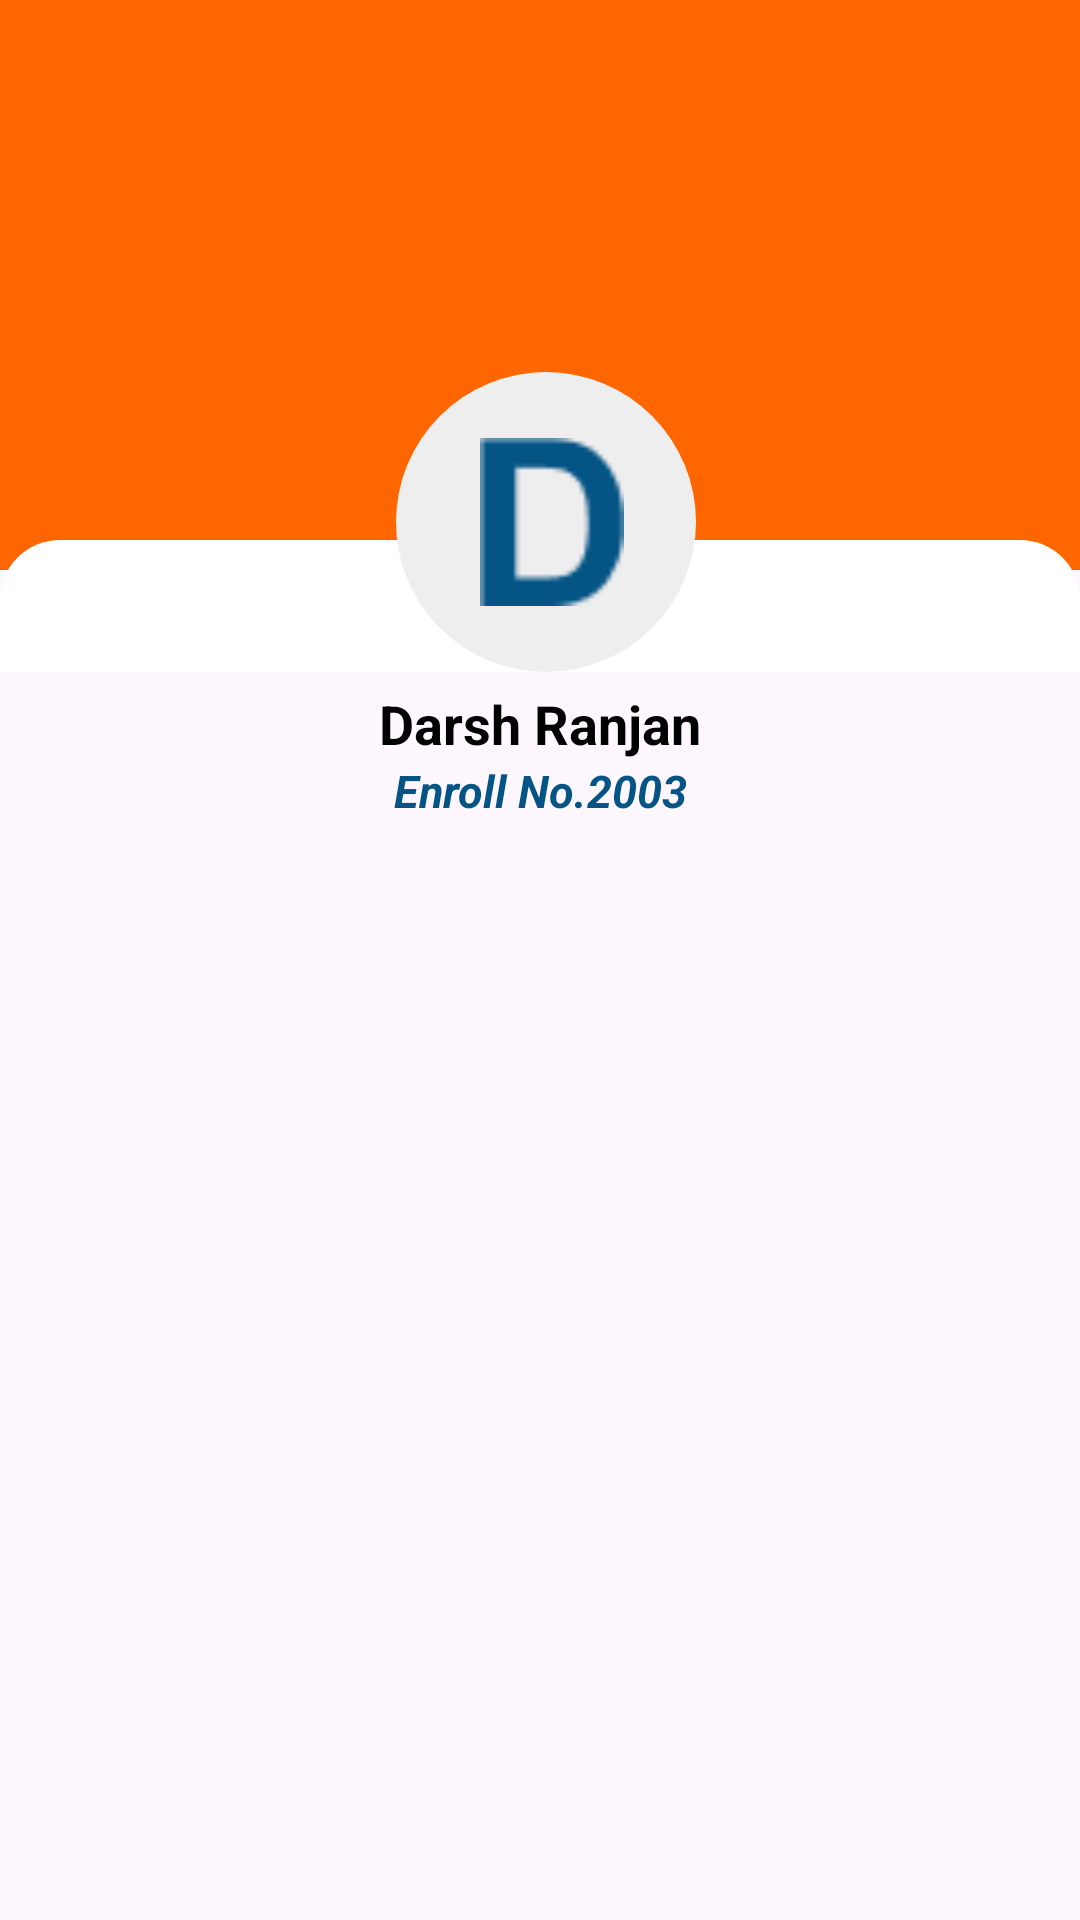

Reconstruct the res/layout file that produces this screen, plus the resources it refers to.
<!-- AndroidManifest.xml: application theme Theme.Singup -->
<!-- res/layout/nav_header.xml -->
<?xml version="1.0" encoding="utf-8"?>
<androidx.constraintlayout.widget.ConstraintLayout
    xmlns:android="http://schemas.android.com/apk/res/android"
    xmlns:app="http://schemas.android.com/apk/res-auto"
    xmlns:tools="http://schemas.android.com/tools"
    android:layout_width="match_parent"
    android:layout_height="match_parent">


    

    <ImageView
        android:id="@+id/textView3"
        android:layout_width="412dp"
        android:layout_height="190dp"
        android:background="@color/orange"
        android:gravity="center"
        android:textColor="@color/white"
        android:textStyle="bold"
        app:layout_constraintEnd_toEndOf="parent"
        app:layout_constraintStart_toStartOf="parent"
        app:layout_constraintTop_toTopOf="parent" />

    

    

    

    <TextView
        android:id="@+id/imageView"
        android:layout_width="0dp"
        android:layout_height="44dp"
        android:layout_marginTop="56dp"
        android:background="@drawable/dg_bg"
        android:textColor="@color/white"
        android:textSize="14sp"
        app:layout_constraintEnd_toEndOf="parent"
        app:layout_constraintHorizontal_bias="0.4"
        app:layout_constraintStart_toStartOf="parent"
        app:layout_constraintTop_toTopOf="@+id/ivLogo" />

    <ImageView
        android:id="@+id/ivLogo"
        android:layout_width="wrap_content"
        android:layout_height="wrap_content"
        android:layout_marginTop="124dp"
        android:src="@drawable/cricle_shape"

        app:layout_constraintEnd_toEndOf="parent"
        app:layout_constraintHorizontal_bias="0.508"
        app:layout_constraintStart_toStartOf="parent"
        app:layout_constraintTop_toTopOf="@+id/textView3" />

    
    <TextView
        android:id="@+id/textView4"
        android:layout_width="48dp"
        android:layout_height="56dp"
        android:layout_marginStart="8dp"
        android:layout_marginTop="8dp"
        android:layout_marginEnd="14dp"
        android:layout_marginBottom="8dp"
        android:background="@drawable/na"

        android:gravity="center"
        android:textColor="@color/sky"
        android:textSize="70dp"
        android:textStyle="bold"
        app:layout_constraintBottom_toBottomOf="@+id/imageView"
        app:layout_constraintEnd_toEndOf="@+id/ivLogo"
        app:layout_constraintHorizontal_bias="0.666"
        app:layout_constraintStart_toStartOf="@+id/ivLogo"
        app:layout_constraintTop_toTopOf="@+id/ivLogo" />

    <TextView
        android:id="@+id/darsh"
        android:layout_width="0dp"
        android:layout_height="wrap_content"
        android:layout_marginTop="5dp"
        android:gravity="center"
        android:text="Darsh Ranjan"
        android:textColor="@color/black"
        android:textSize="18dp"
        android:textStyle="bold"
        app:layout_constraintEnd_toEndOf="parent"
        app:layout_constraintHorizontal_bias="1.0"
        app:layout_constraintStart_toStartOf="parent"
        app:layout_constraintTop_toBottomOf="@+id/imageView" />

    <TextView
        android:id="@+id/enroll_id"
        android:layout_width="0dp"
        android:layout_height="wrap_content"
        android:gravity="center"
        android:text="Enroll No.2003"
        android:textColor="@color/sky"
        android:textSize="15dp"
        android:textStyle="bold|italic"
        app:layout_constraintEnd_toEndOf="parent"
        app:layout_constraintStart_toStartOf="parent"
        app:layout_constraintTop_toBottomOf="@+id/darsh" />

</androidx.constraintlayout.widget.ConstraintLayout>
<!-- resources referenced by this layout -->
<resources>
  <color name="black">#FF000000</color>
  <color name="orange">#ff6600</color>
  <color name="sky">#045485</color>
  <color name="white">#FFFFFFFF</color>
  <!-- drawable cricle_shape (drawable) -->
  <?xml version="1.0" encoding="utf-8"?>
  <shape xmlns:android="http://schemas.android.com/apk/res/android"
      android:shape="oval">
  
      <size android:width="100dp"
          android:height="100dp"/>
      <solid android:color="@color/whisper"/>
      
  </shape>
  <!-- drawable dg_bg (drawable) -->
  <?xml version="1.0" encoding="utf-8"?>
  <shape xmlns:android="http://schemas.android.com/apk/res/android">
  
      <gradient android:startColor="@color/white"
          android:endColor="@color/white"
          android:angle="120"
          />
      
      <corners android:topLeftRadius="20dp"
          android:topRightRadius="20dp"/>
  </shape>
  <!-- drawable na: png bitmap (drawable, 705 bytes) -->
  <style name="Theme.Singup" parent="Base.Theme.Singup" />
  <color name="whisper">#EFEEEE</color>
  <style name="Base.Theme.Singup" parent="Theme.Material3.DayNight.NoActionBar">
          <item name="colorPrimary">#045485</item>
          
          
      </style>
</resources>
